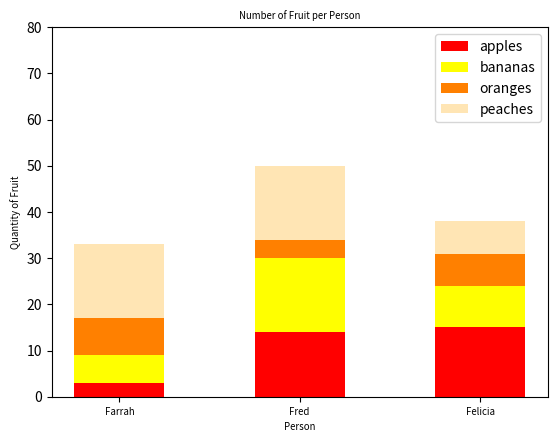

Reproduce this figure in Python.
#!/usr/bin/env python3
import numpy as np
import matplotlib.pyplot as plt
np.random.seed(5)
fruit = np.random.randint(0, 20, (4,3))
colors = ['red', 'yellow', '#ff8000', '#ffe5b4']
fig, ax = plt.subplots()
for i in range(len(fruit)):
    ax.bar(np.arange(len(fruit[i])) + 0.25, fruit[i], width=0.5, bottom=np.sum(fruit[:i], axis=0), color=colors[i])
ax.legend(['apples', 'bananas', 'oranges', 'peaches'])
ax.set_ylabel('Quantity of Fruit', fontsize='x-small')
ax.set_xlabel('Person', fontsize='x-small')
ax.set_title('Number of Fruit per Person', fontsize='x-small')
ax.set_ylim(0, 80)
ax.set_yticks(np.arange(0, 81, 10))
ax.set_xticks(np.arange(len(fruit[0])) + 0.25)
ax.set_xticklabels(['Farrah', 'Fred', 'Felicia'], fontsize='x-small')
plt.show()
        
